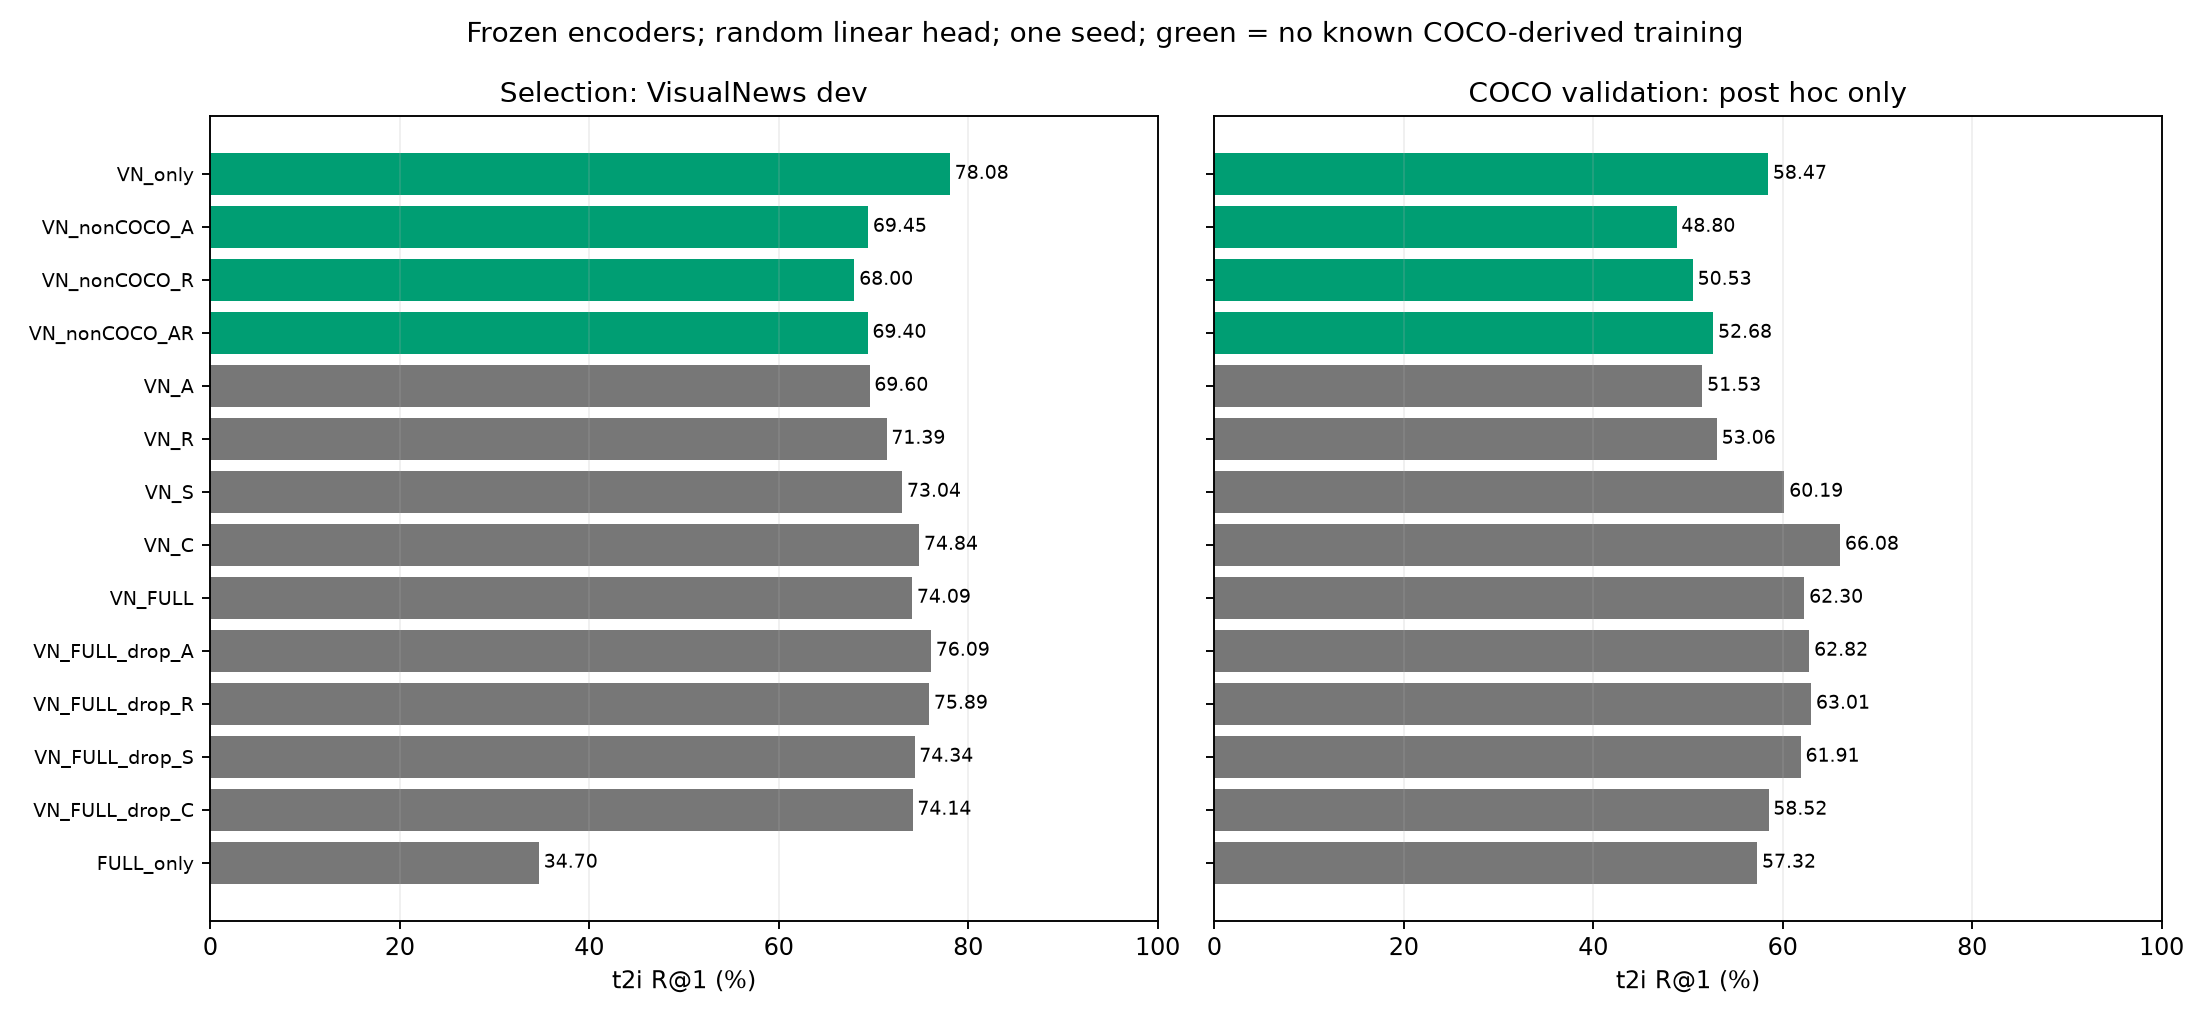

Values plotted in this chart, from the file beside it:
experiment, feature_source, projector, vision_trainable_blocks, trainable_params, no_known_COCO_training, train_rows, train_images, steps, best_updates, VN_dev_t2i_R1, COCO_val_t2i_R1, COCO_val_t2i_R5, COCO_val_t2i_R10, COCO_val_i2t_R1, COCO_test_local_R1, checkpoint_sha256
VN_only, TinyCLIP original projected 512D, Linear512to384, 0, 196994, True, 33906, 33851, 5500, 1650, 0.7808, 0.5847, 0.8699, 0.9459, 0.6802, 0.45, 452a17b5aee45b6b04082a71088090f0e61bdd04…
VN_nonCOCO_A, TinyCLIP original projected 512D, Linear512to384, 0, 196994, True, 47201, 35953, 5500, 1925, 0.6945, 0.488, 0.8086, 0.8986, 0.642, , a7be5ee5ff790af536f737e8c784f19595e0a155…
VN_nonCOCO_R, TinyCLIP original projected 512D, Linear512to384, 0, 196994, True, 45084, 36279, 5500, 3025, 0.68, 0.5053, 0.8067, 0.8938, 0.6444, , a07a793910693429cf6c3d2406cbd283d22c9362…
VN_nonCOCO_AR, TinyCLIP original projected 512D, Linear512to384, 0, 196994, True, 58379, 36888, 5500, 825, 0.694, 0.5268, 0.8483, 0.9268, 0.6444, 0.424, b5ebaef76fc25e772818f592e348b516499f24d8…
VN_A, TinyCLIP original projected 512D, Linear512to384, 0, 196994, False, 59340, 37817, 5500, 825, 0.696, 0.5153, 0.844, 0.9249, 0.6086, , 7044ba1380e720a9233f187c19d2df9307a44be5…
VN_R, TinyCLIP original projected 512D, Linear512to384, 0, 196994, False, 54789, 38509, 5500, 2475, 0.7139, 0.5306, 0.8411, 0.9187, 0.6563, , b18d5b8903b4746af6035848cf8087fa9c4c9c17…
VN_S, TinyCLIP original projected 512D, Linear512to384, 0, 196994, False, 40009, 35161, 5500, 2475, 0.7304, 0.6019, 0.8871, 0.9474, 0.7255, , ebc26fbab593c66087e9334caa228396560908fc…
VN_C, TinyCLIP original projected 512D, Linear512to384, 0, 196994, False, 51775, 37430, 5500, 2200, 0.7484, 0.6608, 0.9172, 0.9675, 0.747, , 2dd922d43b7816c3018ece1d5ce3088b7c677733…
VN_FULL, TinyCLIP original projected 512D, Linear512to384, 0, 196994, False, 104195, 44496, 5500, 2475, 0.7409, 0.623, 0.8957, 0.9555, 0.7184, 0.523, 75b2901ccbc5d3bb2ba6e90ee5d70113b3fd966a…
VN_FULL_drop_A, TinyCLIP original projected 512D, Linear512to384, 0, 196994, False, 78761, 43358, 5500, 1100, 0.7609, 0.6282, 0.9134, 0.9651, 0.7184, , 16df2896c7c37dd296dfab2cfd6246e869dd6bfd…
VN_FULL_drop_R, TinyCLIP original projected 512D, Linear512to384, 0, 196994, False, 83312, 42670, 5500, 2475, 0.7589, 0.6301, 0.9024, 0.9593, 0.7327, , 44663c02c13f2e0e306beeaa9d2978ee337df8de…
VN_FULL_drop_S, TinyCLIP original projected 512D, Linear512to384, 0, 196994, False, 98092, 43215, 5500, 1375, 0.7434, 0.6191, 0.8995, 0.9617, 0.7041, , 961ca7e8e475c5956c9880716aaf018b1237cce2…
VN_FULL_drop_C, TinyCLIP original projected 512D, Linear512to384, 0, 196994, False, 86326, 40953, 5500, 1100, 0.7414, 0.5852, 0.8785, 0.9478, 0.673, , db0d9642ab012bf9bcfe4ce35fee14dda31391b0…
FULL_only, TinyCLIP original projected 512D, Linear512to384, 0, 196994, False, 70289, 10645, 5500, 1100, 0.347, 0.5732, 0.8732, 0.9478, 0.6659, , d790776af100a906c2fab7b10b6dba5e83a4c8dc…
